Run: headless pygame with SDL's dummy video driver; simulated clock (each Clock.tick advances the game by its frame time, no real sleeping); random seed 0; keys injected as events and as key.get_pressed() state; no mouse input.
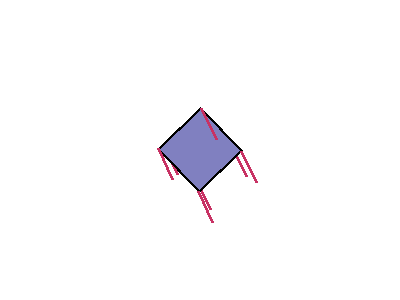
Frame 1 of 4 · flips 1–60 · no input
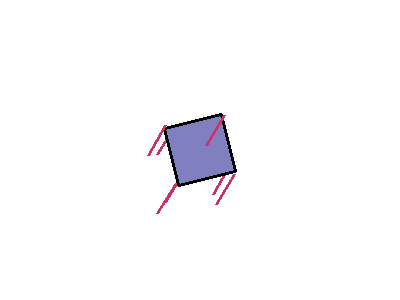
Frame 2 of 4 · flips 61–180 · tapped SPACE, RETURN · held RIGHT (→), D
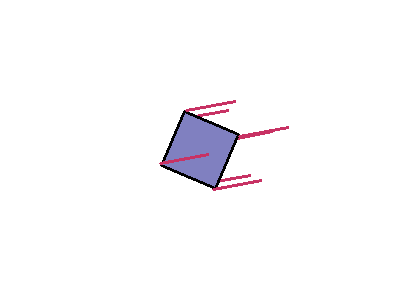
Frame 3 of 4 · flips 181–300 · held DOWN (↓), S
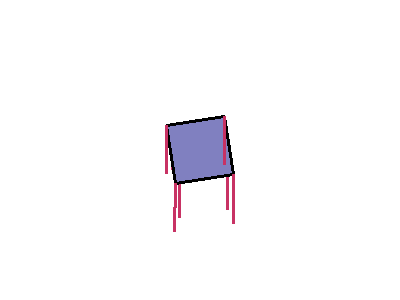
Frame 4 of 4 · flips 301–420 · held LEFT (←), A, UP (↑), W

The pygame program that drew these frames:

import math
import pygame

t = 0
timeFrame = 10
manualStop = -1
axes = [(1,0,0),(0,1,0),(0,0,1)]

points = []

def generateAngle():
    global t
    x = math.sin(t/5 - 10)*2 + 2.5
    #y = math.sin(3*t + 19) * 360 + 180
    z = math.sin(t/7 + 11)*2 + 2.5
    x = 0
    y = 0
    #z = 120/(50*t+1)
    result = (x, y, z)
    return result

def project(vector, w, h, fov, distance):
    factor = math.atan(fov / 2 * math.pi / 180) / (distance + vector.z)
    x = vector.x * factor * w + w / 2
    y = -vector.y * factor * w + h / 2
    return pygame.math.Vector3(x, y, vector.z)

def rotate_vertices(vertices, angle, axis):
    #print(f"angle: {angle}, axis {axis}")
    return [v.rotate(angle, axis) for v in vertices]
def scale_vertices(vertices, s):
    return [pygame.math.Vector3(v[0]*s[0], v[1]*s[1], v[2]*s[2]) for v in vertices]
def translate_vertices(vertices, t):
    return [v + pygame.math.Vector3(t) for v in vertices]
def project_vertices(vertices, w, h, fov, distance):
    return [project(v, w, h, fov, distance) for v in vertices]

class Mesh():

    def __init__(self, vertices, faces):
        self.__vertices = [pygame.math.Vector3(v) for v in vertices]
        self.__faces = faces

    def rotate(self, angle, axis):
        self.__vertices = rotate_vertices(self.__vertices, angle, axis)
    def scale(self, s):
        self.__vertices = scale_vertices(self.__vertices, s)
    def translate(self, t):
        self.__vertices = translate_vertices(self.__vertices, t)

    def calculate_average_z(self, vertices):
        return [(i, sum([vertices[j].z for j in f]) / len(f)) for i, f in enumerate(self.__faces)]

    def get_face(self, index):
        return self.__faces[index]
    def get_vertices(self):
        return self.__vertices

    def create_polygon(self, face, vertices):
        return [(vertices[i].x, vertices[i].y) for i in [*face, face[0]]]
       
class Vector():

    def __init__(self, root, point):
        self.root = root
        self.point = point
        self.__line = [(0, 1)]
        

    def rotate(self, angle, axis):
        self.root, self.point = rotate_vertices([self.root, self.point], angle, axis)

    def rotateOnRoot(self, angle, axis):
        #x, self.point = rotate_vertices([self.root, self.point], angle, axis)
        print(type(self.root))
        #displace = [self.root.x,self.root.y,self.root.z]
        truePoint = self.point - self.root
        self.point = truePoint.rotate(angle,axis) + self.root
        return self
    def scale(self, s):
        self.root, self.point = scale_vertices([self.root, self.point], s)
    def translate(self, t):
        self.root, self.point = translate_vertices([self.root, self.point], t)

    def calculate_average_z(self, vertices):
        return [(i, sum([vertices[j].z for j in f]) / len(f)) for i, f in enumerate(self.__line)]

    def length(self):
        return math.sqrt((self.root.x - self.point.x)**2 + (self.root.y - self.point.y)**2 + (self.root.z - self.point.z)**2)

    def get_line(self):
        return self.__line[0]
    def get_vertices(self):
        return[self.root, self.point]
    
    def get_vector(self):
        return self.point

    def create_polygon(self, face, vertices):
        return [(vertices[i].x, vertices[i].y) for i in [*face, face[0]]]
       
class Scene:
    def __init__(self, meshes, vectors, fov, distance):
        self.meshes = meshes
        self.vectors = vectors
        #print(type(self.vectors[0]))
        self.fov = fov
        self.distance = distance 
        self.euler_angles = [0, 0, 0]

    def transform_vertices(self, vertices, width, height):
        transformed_vertices = vertices
        #axis_list = [(1, 0, 0), (0, 1, 0), (0, 0, 1)]
        # for angle, axis in reversed(list(zip(list(self.euler_angles), axis_list))):
        #     transformed_vertices = rotate_vertices(transformed_vertices, angle, axis)
        #generatedAngles = generateAngle()
        # for i in range(3):
        #     transformed_vertices = rotate_vertices(transformed_vertices, generatedAngles[i], axis_list[i])
        points.append([])
        for i in range(len(transformed_vertices)):
            #print(f"points{points} len{len(points) - 1} i{i}")
            adsi = tuple(transformed_vertices[i])
            points[len(points)-1].append(adsi)
        transformed_vertices = project_vertices(transformed_vertices, width, height, self.fov, self.distance)
        return transformed_vertices

    def draw(self, surface):
        
        polygons = []
        for mesh in self.meshes:
            generatedAngles = generateAngle()
            for i in range(3):
                print(f"gen:{generatedAngles[i]}")
                mesh.rotate(generatedAngles[i],axes[i])
            transformed_vertices = self.transform_vertices(mesh.get_vertices(), *surface.get_size())
            avg_z = mesh.calculate_average_z(transformed_vertices)
            for z in avg_z:
            #for z in sorted(avg_z, key=lambda x: x[1], reverse=True):
                pointlist = mesh.create_polygon(mesh.get_face(z[0]), transformed_vertices)
                polygons.append((pointlist, z[1]))
                #pygame.draw.polygon(surface, (128, 128, 192), pointlist)
                #pygame.draw.polygon(surface, (0, 0, 0), pointlist, 3)
                
        for vector in self.vectors:
            print(vector)
            transformed_vertices = self.transform_vertices(vector.get_vertices(), *surface.get_size())
            vector.point.y -= 0.01
            avg_z = vector.calculate_average_z(transformed_vertices)
            for i in range(3):
                #print(f"gen:{generatedAngles[i]}")
                vector.rotate(generatedAngles[i],axes[i])
            for z in avg_z:
            #for z in sorted(avg_z, key=lambda x: x[1], reverse=True):
                pointlist = vector.create_polygon(vector.get_line(), transformed_vertices)
                polygons.append((pointlist, z[1]))
                #pygame.draw.polygon(surface, (128, 128, 192), pointlist)
                #pygame.draw.polygon(surface, (0, 0, 0), pointlist, 3)

        for poly in sorted(polygons, key=lambda x: x[1], reverse=True):
            pygame.draw.polygon(surface, (128, 128, 192), poly[0])
            #print(len(poly[0]))
            if(len(poly[0]) != 3):
                pygame.draw.polygon(surface, (0, 0, 0), poly[0], 3)
            else:
                pygame.draw.polygon(surface, (200, 50, 100), poly[0], 3)
        

vertices = [(-0.5,-0.5,0.5), (0.5,-0.5,0.5), (0.5,0.5,0.5), (-0.5,0.5,0.5), (-0.5,-0.5,-0.5), (0.5,-0.5,-0.5), (0.5,0.5,-0.5), (-0.5,0.5,-0.5)]
faces = [(0,1,2,3), (1,5,6,2), (5,4,7,6), (4,0,3,7), (3,2,6,7), (1,0,4,5)]

#cube_origins = [(-1, -1, 0), (0, -1, 0), (1, -1, 0), (1, 0, 0), (1, 1, 0), (0, 1, 0), (-1, 1, 0), (-1, 0, 0)]



meshes = []
cube = Mesh(vertices, faces)
#cube.scale((0.5, 0.5, 0.5))
cube.translate((0,0,0))
meshes.append(cube)
    
vectors = []
for vec in vertices:
    vector = Vector((0,0,0), (0,0,0))
    vector.scale((0.5, 0.5, 0.5))
    vector.translate(vec)
    vectors.append(vector)

scene = Scene(meshes, vectors, 90, 5)

pygame.init()
window = pygame.display.set_mode((400, 300))
clock = pygame.time.Clock()

run = True
while run:
    clock.tick(timeFrame)
    for event in pygame.event.get():
        if event.type == pygame.QUIT:
            run = False

    window.fill((255, 255, 255))
    scene.draw(window)
    scene.euler_angles[1] += 1
    t += 1.0/timeFrame
    if(manualStop != -1 and t > manualStop):
        break
    pygame.display.flip()

#print("--POINTS--\n")
#print(points)
pointsVelocity = []
for i in range(len(points) - 1):
    pointsVelocity.append([])
    for j in range(8):
        veloX = points[i + 1][j][0] - points[i][j][0]
        veloY = points[i + 1][j][1] - points[i][j][1]
        veloZ = points[i + 1][j][2] - points[i][j][2]
        pointsVelocity[i].append((veloX,veloY,veloZ))
        #pointsVelocity[i][j] = points[i + 1][j] - points[i][j]

#print("\n--POINTS VELO--\n")
#print(pointsVelocity)
pointsAcceleration = []
for i in range(len(pointsVelocity) - 1):
    pointsAcceleration.append([])
    for j in range(8):
        accelX = pointsVelocity[i + 1][j][0] - pointsVelocity[i][j][0]
        accelY = pointsVelocity[i + 1][j][1] - pointsVelocity[i][j][1] + 9.81
        accelZ = pointsVelocity[i + 1][j][2] - pointsVelocity[i][j][2]
        pointsAcceleration[i].append((accelX,accelY,accelZ))
        
#print("\n--POINTS ACCEL--\n")
#print(pointsAcceleration)

netAccel = [0,0,0,0,0,0,0,0]
for j in range(8):
    for i in range(len(pointsAcceleration)):
        netAccel[j] += math.sqrt((pointsAcceleration[i][j][0] ** 2) + (pointsAcceleration[i][j][1] ** 2) + (pointsAcceleration[i][j][2] ** 2))
     
print("\n--NET ACCEL--\n")   
#print(netAccel)
pygame.quit()
